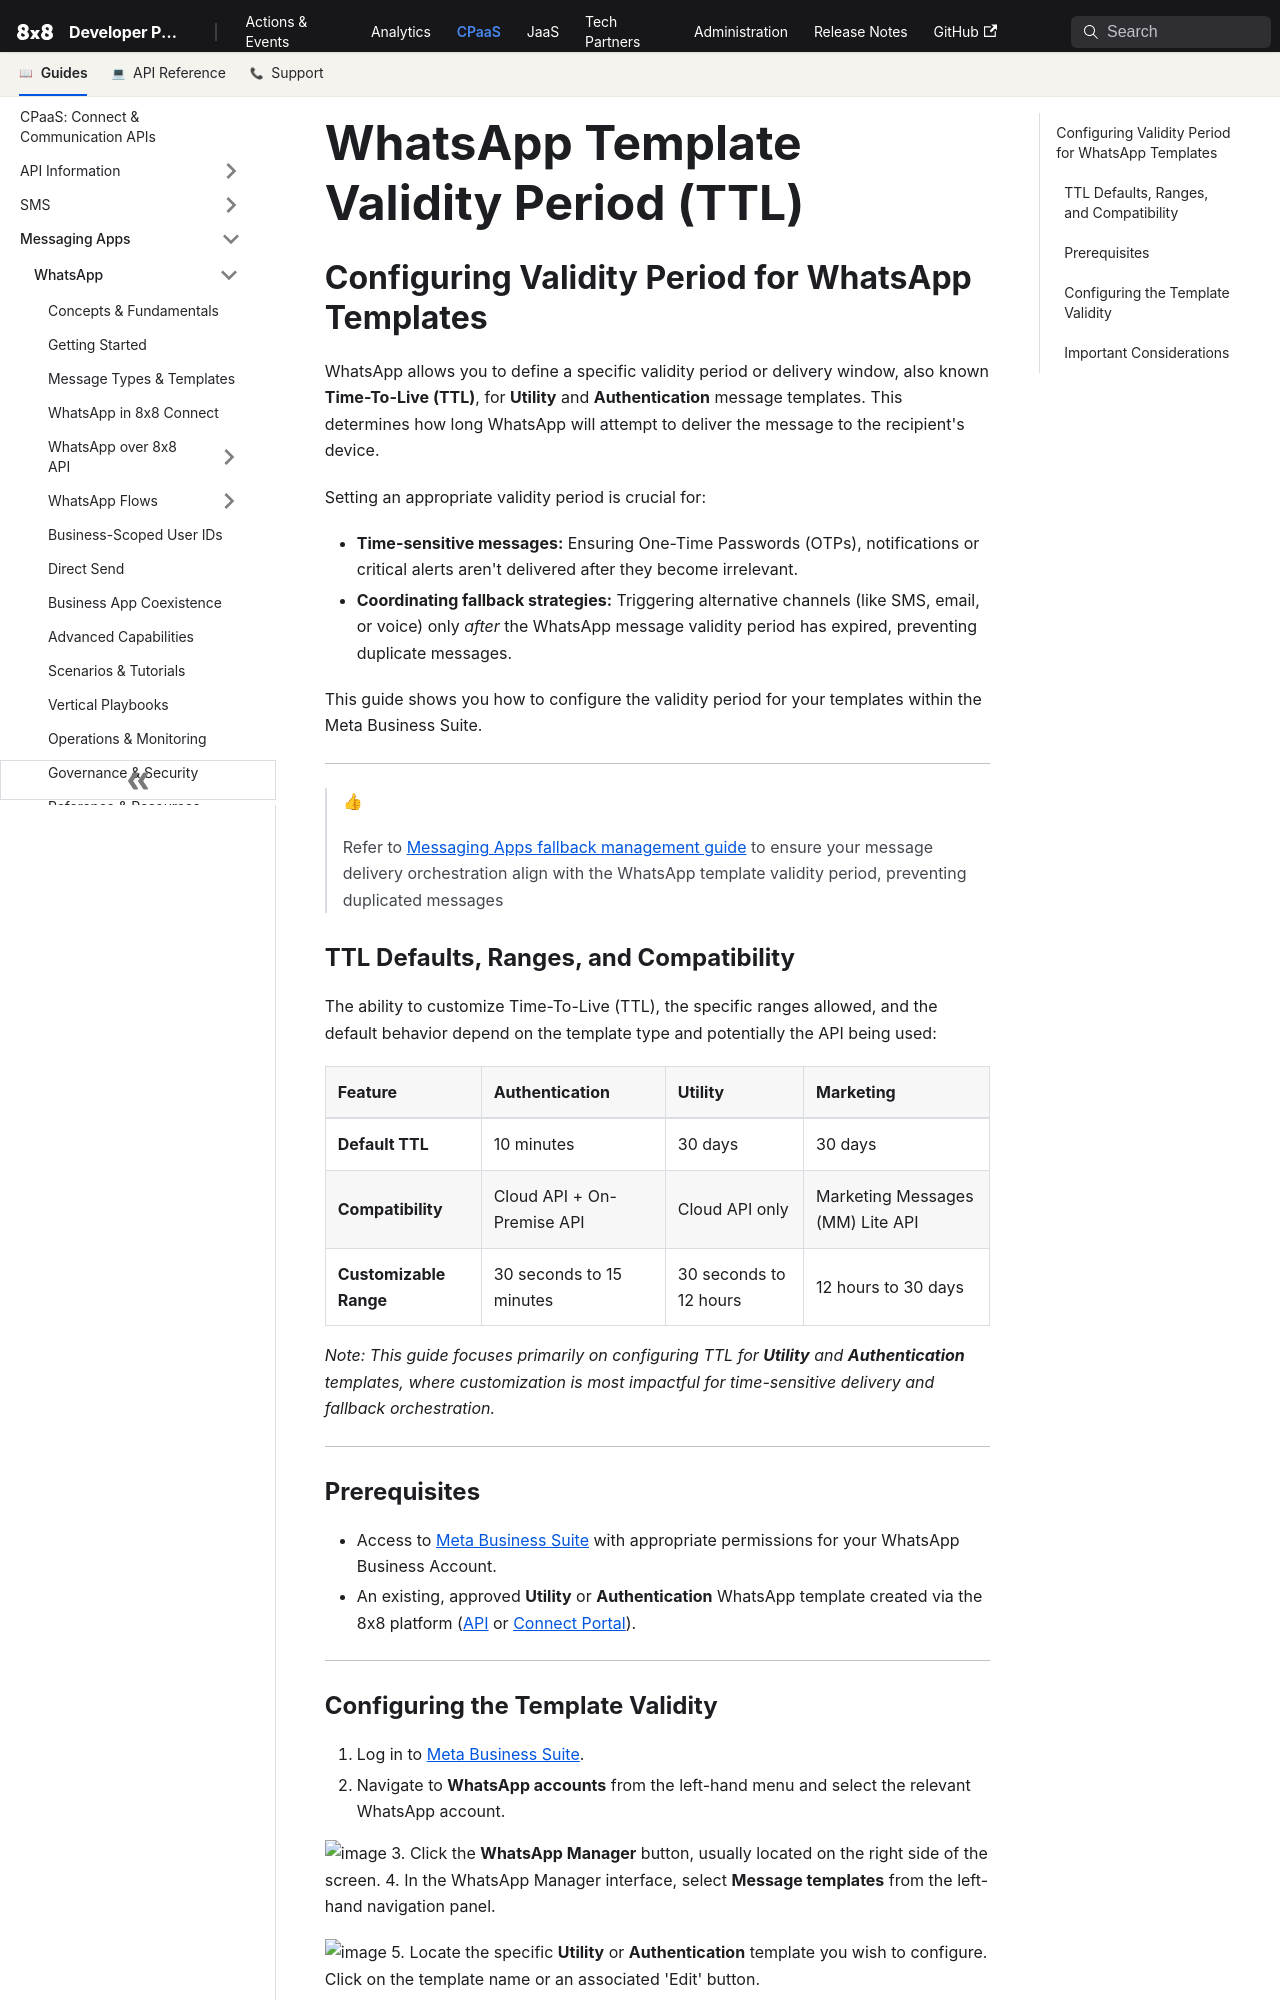

repository: 8x8Cloud/public-developer-docs · page: connect/docs/guide-whatsapp-template-validity-period-ttl/index.html · generator: docusaurus

# WhatsApp Template Validity Period (TTL)

## Configuring Validity Period for WhatsApp Templates

WhatsApp allows you to define a specific validity period or delivery window, also known **Time-To-Live (TTL)**, for **Utility** and **Authentication** message templates. This determines how long WhatsApp will attempt to deliver the message to the recipient's device.

Setting an appropriate validity period is crucial for:

* **Time-sensitive messages:** Ensuring One-Time Passwords (OTPs), notifications or critical alerts aren't delivered after they become irrelevant.
* **Coordinating fallback strategies:** Triggering alternative channels (like SMS, email, or voice) only *after* the WhatsApp message validity period has expired, preventing duplicate messages.

This guide shows you how to configure the validity period for your templates within the Meta Business Suite.

---

> 👍
>
> Refer to [Messaging Apps fallback management guide](/connect/reference/chatapps-fallback-management) to ensure your message delivery orchestration align with the WhatsApp template validity period, preventing duplicated messages
>
>

### TTL Defaults, Ranges, and Compatibility

The ability to customize Time-To-Live (TTL), the specific ranges allowed, and the default behavior depend on the template type and potentially the API being used:

| Feature                | Authentication             | Utility                | Marketing                        |
| :--------------------- | :------------------------- | :--------------------- | :------------------------------- |
| **Default TTL**        | 10 minutes                 | 30 days                | 30 days                          |
| **Compatibility**      | Cloud API + On-Premise API | Cloud API only         | Marketing Messages (MM) Lite API |
| **Customizable Range** | 30 seconds to 15 minutes   | 30 seconds to 12 hours | 12 hours to 30 days              |

*Note: This guide focuses primarily on configuring TTL for **Utility** and **Authentication** templates, where customization is most impactful for time-sensitive delivery and fallback orchestration.*

---

### Prerequisites

* Access to [Meta Business Suite](https://business.facebook.com/latest/settings/) with appropriate permissions for your WhatsApp Business Account.
* An existing, approved **Utility** or **Authentication** WhatsApp template created via the 8x8 platform ([API](/connect/reference/add-whatsapp-template) or [Connect Portal](/connect/docs/whatsapp-templates-management#creating-templates)).

---
